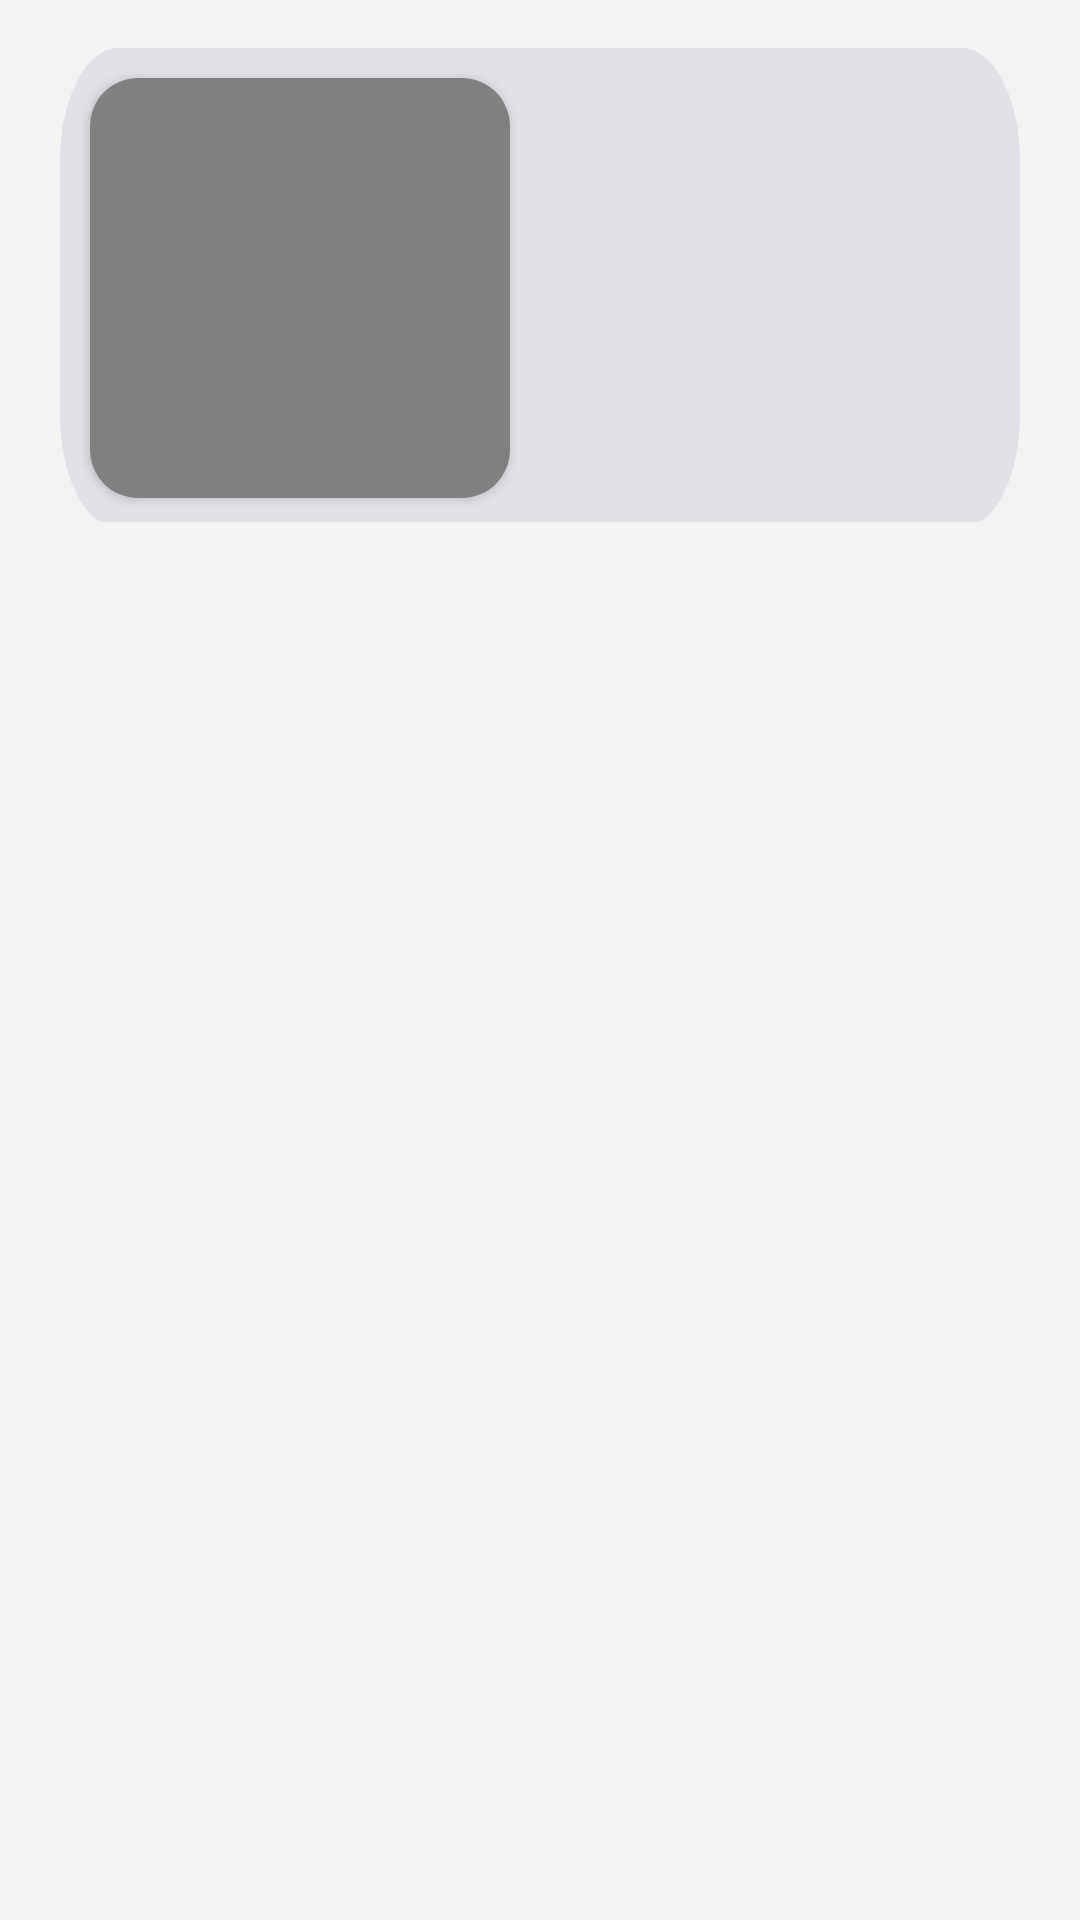

Layout XML and referenced resources for this Android screen:
<!-- AndroidManifest.xml: application theme AppTheme -->
<!-- res/layout/activity_item.xml -->
<?xml version="1.0" encoding="utf-8"?>
<androidx.constraintlayout.widget.ConstraintLayout xmlns:android="http://schemas.android.com/apk/res/android"
    xmlns:app="http://schemas.android.com/apk/res-auto"
    xmlns:tools="http://schemas.android.com/tools"
    android:layout_width="match_parent"
    android:layout_height="match_parent"
    tools:context=".ItemActivity"
    android:background="@color/appColor">

    <LinearLayout
        android:id="@+id/line1"
        android:layout_width="match_parent"
        android:layout_height="wrap_content"
        android:layout_marginStart="20dp"
        android:layout_marginTop="16dp"
        android:layout_marginEnd="20dp"
        android:layout_marginBottom="10dp"
        android:background="@drawable/rectangle_item_activity"
        android:orientation="horizontal"
        app:layout_constraintBottom_toTopOf="@+id/scrollViewActivity"
        app:layout_constraintEnd_toEndOf="parent"
        app:layout_constraintStart_toStartOf="parent"
        app:layout_constraintTop_toTopOf="parent">

        <androidx.cardview.widget.CardView
            android:id="@+id/cardViewActivity"
            android:layout_width="140dp"
            android:layout_height="140dp"
            android:layout_margin="10dp"
            app:cardCornerRadius="16dp">

            <ImageView
                android:id="@+id/itemImageActivity"
                android:layout_width="match_parent"
                android:layout_height="match_parent"
                android:layout_centerInParent="true"
                android:adjustViewBounds="true"
                android:scaleType="centerCrop"
                android:background="@drawable/rectangle_icon"/>
        </androidx.cardview.widget.CardView>

        <TextView
            android:id="@+id/itemNameActivity"
            android:layout_width="match_parent"
            android:layout_height="wrap_content"
            android:layout_marginTop="15dp"
            android:gravity="center"
            android:textAppearance="@style/ItemName" />

    </LinearLayout>

    <ScrollView
        android:id="@+id/scrollViewActivity"
        android:layout_width="0dp"
        android:layout_height="0dp"
        android:layout_marginStart="20dp"
        android:layout_marginTop="40dp"
        android:layout_marginEnd="20dp"
        android:layout_marginBottom="25dp"
        android:scrollbars="vertical"
        app:layout_constraintBottom_toBottomOf="parent"
        app:layout_constraintEnd_toEndOf="parent"
        app:layout_constraintHorizontal_bias="1.0"
        app:layout_constraintStart_toStartOf="parent"
        app:layout_constraintTop_toBottomOf="@id/line1"
        app:layout_constraintVertical_bias="1.0">

        <TextView
            android:id="@+id/itemDescriptionActivity"
            android:layout_width="match_parent"
            android:layout_height="wrap_content"
            android:gravity="center"
            android:textAppearance="@style/ItemDescription" />
    </ScrollView>

</androidx.constraintlayout.widget.ConstraintLayout>
<!-- resources referenced by this layout -->
<resources>
  <color name="appColor">#F2F2F2</color>
  <!-- drawable rectangle_icon (drawable) -->
  <layer-list xmlns:android="http://schemas.android.com/apk/res/android">
      <item
          android:left="0dp"
          android:right="0dp"
          android:top="0dp"
          android:bottom="0dp">
          <shape android:shape="rectangle">
              <solid android:color="#808080"/>
          </shape>
      </item>
  </layer-list>
  <!-- drawable rectangle_item_activity (drawable) -->
  <vector
      xmlns:android="http://schemas.android.com/apk/res/android"
      xmlns:aapt="http://schemas.android.com/aapt"
      android:width="328dp"
      android:height="85dp"
      android:viewportWidth="328"
      android:viewportHeight="85"
      >
  
      <group>
  
          <clip-path
              android:pathData="M20 0H308C319.046 0 328 8.95431 328 20V65C328 76.0457 319.046 85 308 85H20C8.95431 85 0 76.0457 0 65V20C0 8.95431 8.95431 0 20 0Z"
              />
  
          <path
              android:pathData="M0 0V84H344V0"
              android:fillColor="#DFE1E7"
              />
  
      </group>
  
  </vector>
  <style name="ItemDescription">
          <item name="android:textSize">13sp</item>
          <item name="android:letterSpacing">-0.02</item>
          <item name="android:textColor">#979797</item>
          <item name="android:textStyle">bold</item>
          <item name="fontFamily">@font/open_sans_bold</item>
      </style>
  <style name="ItemName">
          <item name="android:textSize">16sp</item>
          <item name="android:letterSpacing">-0.02</item>
          <item name="android:textColor">#14121E</item>
          <item name="android:textStyle">bold</item>
          <item name="fontFamily">@font/open_sans_bold</item>
      </style>
  <style name="AppTheme" parent="Theme.AppCompat.Light.NoActionBar">
          
          <item name="colorPrimary">@color/colorPrimary</item>
          <item name="colorPrimaryDark">@color/colorPrimaryDark</item>
          <item name="android:statusBarColor">#808080</item>
          <item name="colorAccent">@color/colorAccent</item>
      </style>
  <color name="colorPrimary">#6200EE</color>
  <color name="colorPrimaryDark">#3700B3</color>
  <color name="colorAccent">#03DAC5</color>
</resources>
